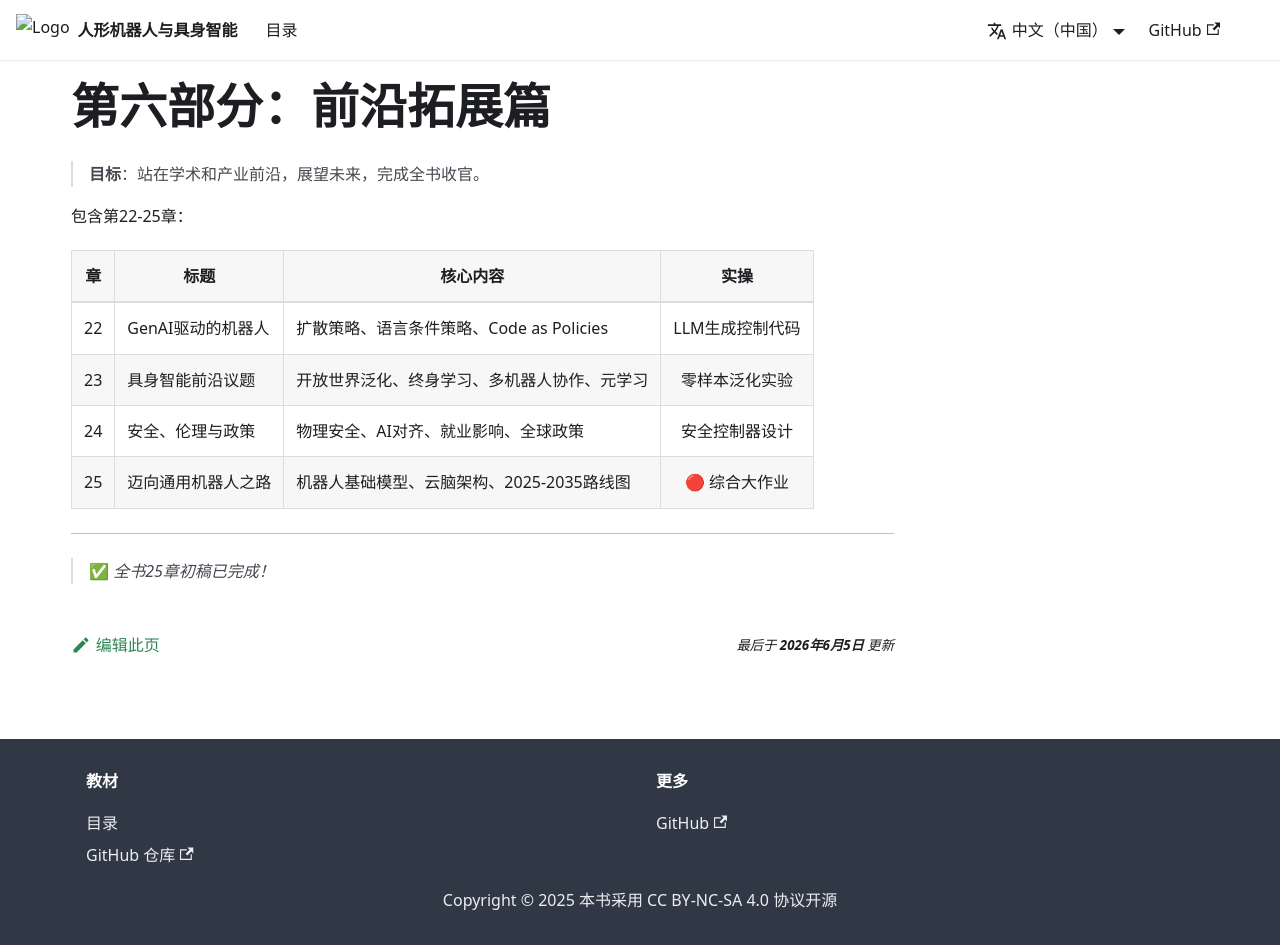

repository: feist201-openloong/humanoid-embodied-textbook · page: docs/part6-frontiers/index.html · generator: docusaurus

---
sidebar_position: 6
---

# 第六部分：前沿拓展篇

> **目标**：站在学术和产业前沿，展望未来，完成全书收官。

包含第22-25章：

| 章 | 标题 | 核心内容 | 实操 |
|:--:|------|---------|:----:|
| 22 | GenAI驱动的机器人 | 扩散策略、语言条件策略、Code as Policies | LLM生成控制代码 |
| 23 | 具身智能前沿议题 | 开放世界泛化、终身学习、多机器人协作、元学习 | 零样本泛化实验 |
| 24 | 安全、伦理与政策 | 物理安全、AI对齐、就业影响、全球政策 | 安全控制器设计 |
| 25 | 迈向通用机器人之路 | 机器人基础模型、云脑架构、2025-2035路线图 | 🔴 综合大作业 |

---

> ✅ *全书25章初稿已完成！*
